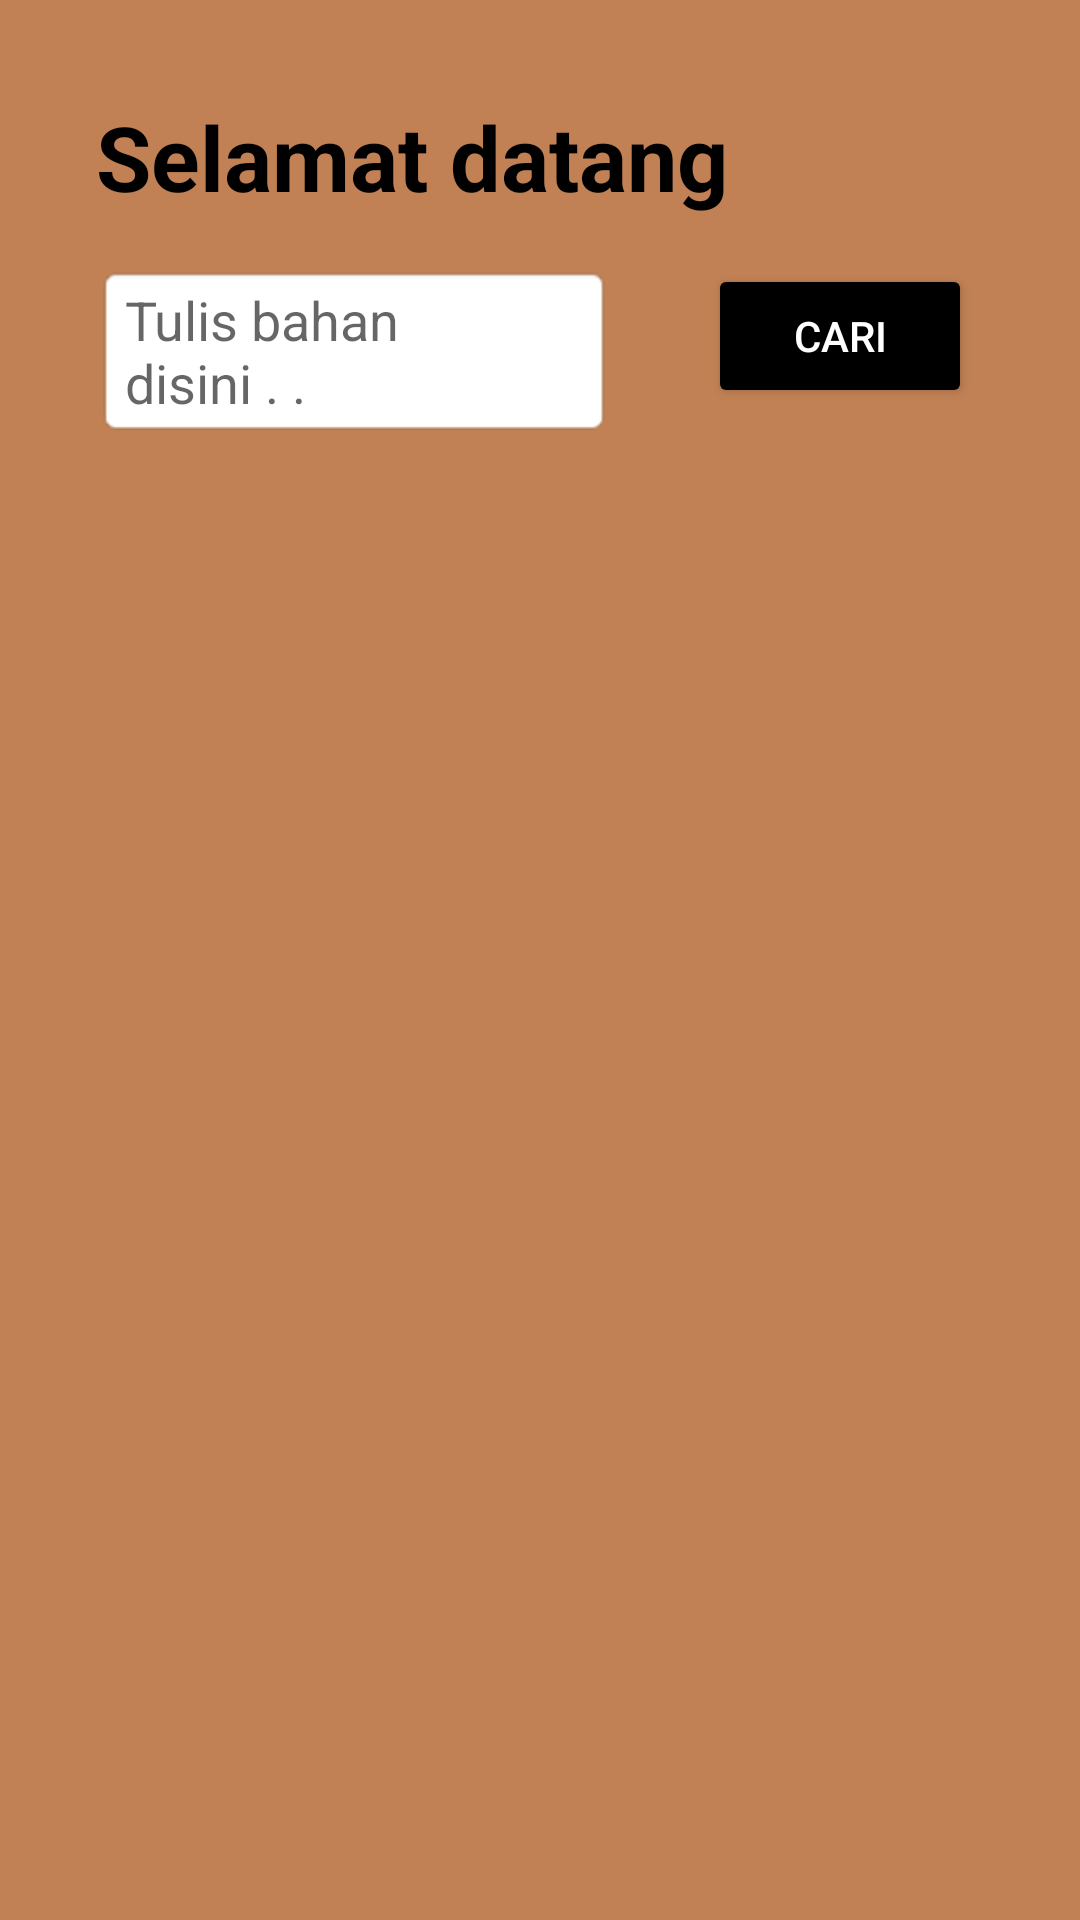

Produce the Android XML layout that renders to this screen, including the resource entries it uses.
<!-- AndroidManifest.xml: activity theme AppTheme -->
<!-- res/layout/activity_main.xml -->
<?xml version="1.0" encoding="utf-8"?>
<androidx.constraintlayout.widget.ConstraintLayout xmlns:android="http://schemas.android.com/apk/res/android"
    xmlns:app="http://schemas.android.com/apk/res-auto"
    xmlns:tools="http://schemas.android.com/tools"
    android:id="@+id/linearLayout"
    android:layout_width="match_parent"
    android:layout_height="match_parent"
    android:background="#C18155"
    tools:context="com.dicoding.lecker.MainActivity">

    <TextView
        android:id="@+id/HomeText"
        android:layout_width="wrap_content"
        android:layout_height="wrap_content"
        android:layout_marginStart="32dp"
        android:layout_marginTop="32dp"
        android:text="@string/home_text"
        android:textColor="#000000"
        android:textSize="30sp"
        android:textStyle="bold"
        app:layout_constraintStart_toStartOf="parent"
        app:layout_constraintTop_toTopOf="parent" />

    <EditText
        android:id="@+id/editText"
        android:layout_width="0dp"
        android:layout_height="wrap_content"
        android:layout_marginStart="32dp"
        android:layout_marginTop="16dp"
        android:layout_marginEnd="32dp"
        android:background="@android:drawable/editbox_background"
        android:hint="@string/insert_text_here"
        android:importantForAutofill="no"
        android:minHeight="48dp"
        android:maxWidth="300dp"
        app:layout_constraintEnd_toStartOf="@+id/btnSend"
        app:layout_constraintStart_toStartOf="parent"
        app:layout_constraintTop_toBottomOf="@+id/HomeText"
        tools:ignore="TextFields,TextContrastCheck" />

    <Button
        android:id="@+id/btnSend"
        android:layout_width="wrap_content"
        android:layout_height="wrap_content"
        android:layout_marginTop="88dp"
        android:layout_marginEnd="36dp"
        android:backgroundTint="@color/black"
        android:text="@string/btn_submit"
        android:textColor="@android:color/white"
        app:layout_constraintEnd_toEndOf="parent"
        app:layout_constraintTop_toTopOf="parent" />

    <androidx.recyclerview.widget.RecyclerView
        android:id="@+id/recyclerView"
        android:layout_width="0dp"
        android:layout_height="0dp"
        android:layout_marginStart="16dp"
        android:layout_marginTop="24dp"
        android:layout_marginEnd="16dp"
        android:padding="16dp"
        app:layout_constraintBottom_toBottomOf="parent"
        app:layout_constraintEnd_toEndOf="parent"
        app:layout_constraintStart_toStartOf="parent"
        app:layout_constraintTop_toBottomOf="@+id/editText" />

</androidx.constraintlayout.widget.ConstraintLayout>
<!-- resources referenced by this layout -->
<resources>
  <color name="black">#FF000000</color>
  <string name="btn_submit">Cari</string>
  <string name="home_text">Selamat datang</string>
  <string name="insert_text_here">Tulis bahan disini . .</string>
  <style name="AppTheme" parent="Theme.AppCompat.Light">
          <item name="android:actionBarStyle">@style/AppTheme.ActionBar</item>
      </style>
  <style name="AppTheme.ActionBar" parent="Widget.AppCompat.ActionBar">
          <item name="android:titleTextStyle">@style/AppTheme.ActionBar.TitleText</item>
      </style>
  <style name="AppTheme.ActionBar.TitleText">
          <item name="android:textColor">@color/black</item>
      </style>
</resources>
